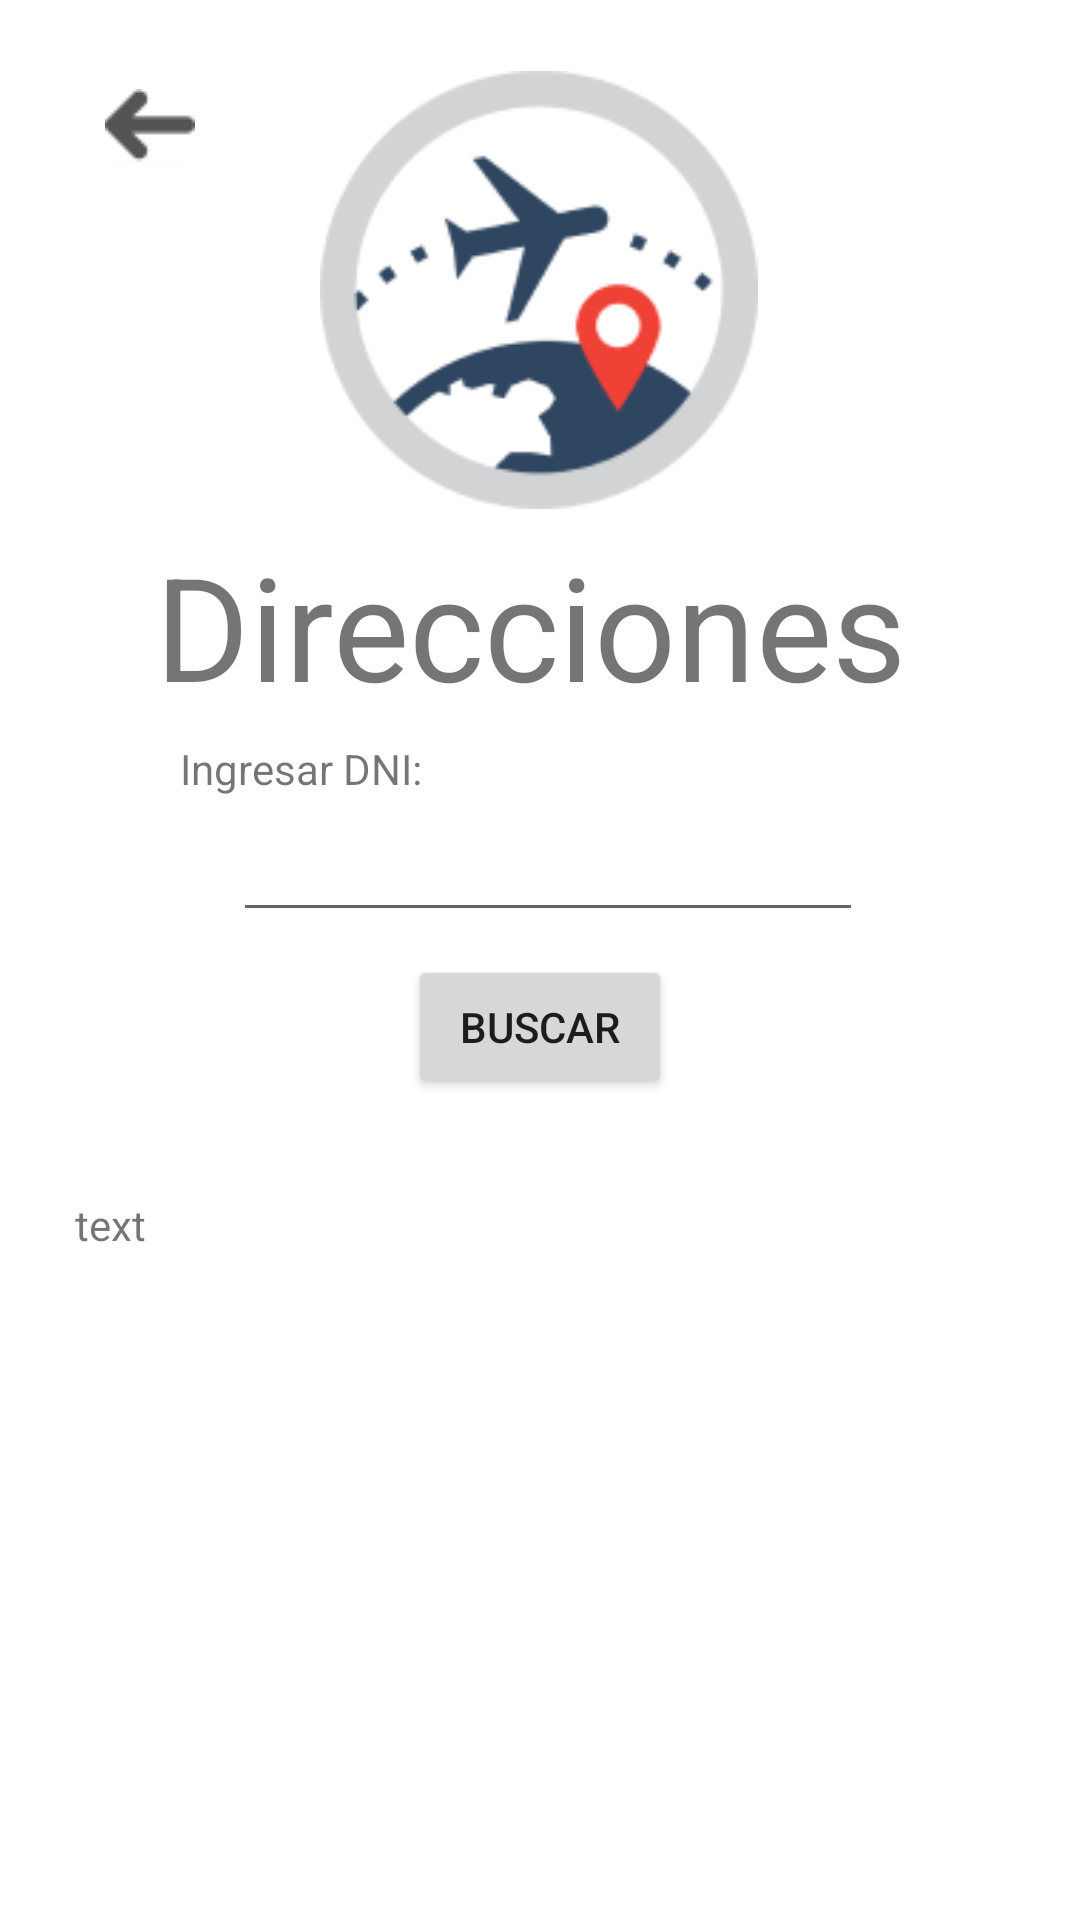

Here is an Android app screen rendered from its layout file. Give the layout XML and the strings, colors and styles it references.
<!-- AndroidManifest.xml: application theme Theme.Android_Import_It_Application -->
<!-- res/layout/buyerdirectionshow.xml -->
<?xml version="1.0" encoding="utf-8"?>
<androidx.constraintlayout.widget.ConstraintLayout xmlns:android="http://schemas.android.com/apk/res/android"
    xmlns:app="http://schemas.android.com/apk/res-auto"
    xmlns:tools="http://schemas.android.com/tools"
    android:layout_width="match_parent"
    android:layout_height="match_parent">

    <TextView
        android:id="@+id/textView24"
        android:layout_width="257dp"
        android:layout_height="64dp"
        android:fontFamily="sans-serif"
        android:text="@string/directions"
        android:textSize="48sp"
        app:layout_constraintBottom_toBottomOf="parent"
        app:layout_constraintEnd_toEndOf="parent"
        app:layout_constraintStart_toStartOf="parent"
        app:layout_constraintTop_toTopOf="parent"
        app:layout_constraintVertical_bias="0.306" />

    <ImageView
        android:id="@+id/imageView12"
        android:layout_width="146dp"
        android:layout_height="148dp"
        app:layout_constraintBottom_toBottomOf="parent"
        app:layout_constraintEnd_toEndOf="parent"
        app:layout_constraintHorizontal_bias="0.498"
        app:layout_constraintStart_toStartOf="parent"
        app:layout_constraintTop_toTopOf="parent"
        app:layout_constraintVertical_bias="0.046"
        app:srcCompat="@drawable/_41933500_969880421498451_3635198305478158001_n" />

    <TextView
        android:id="@+id/textViewdata"
        android:layout_width="145dp"
        android:layout_height="238dp"
        android:layout_marginTop="444dp"
        android:layout_marginBottom="49dp"
        android:text="@string/textview"
        app:layout_constraintBottom_toBottomOf="parent"
        app:layout_constraintEnd_toEndOf="parent"
        app:layout_constraintHorizontal_bias="0.117"
        app:layout_constraintStart_toStartOf="parent"
        app:layout_constraintTop_toTopOf="parent" />

    <TextView
        android:id="@+id/textViewdata3"
        android:layout_width="170dp"
        android:layout_height="19dp"
        android:text="@string/ingresar_dni"
        app:layout_constraintBottom_toBottomOf="parent"
        app:layout_constraintEnd_toEndOf="parent"
        app:layout_constraintHorizontal_bias="0.315"
        app:layout_constraintStart_toStartOf="parent"
        app:layout_constraintTop_toTopOf="parent"
        app:layout_constraintVertical_bias="0.397" />

    <EditText
        android:id="@+id/filterdni"
        android:layout_width="wrap_content"
        android:layout_height="wrap_content"
        android:ems="10"
        android:inputType="number"
        app:layout_constraintBottom_toBottomOf="parent"
        app:layout_constraintEnd_toEndOf="parent"
        app:layout_constraintHorizontal_bias="0.517"
        app:layout_constraintStart_toStartOf="parent"
        app:layout_constraintTop_toTopOf="parent"
        app:layout_constraintVertical_bias="0.45" />

    <Button
        android:id="@+id/btnsearch"
        android:layout_width="wrap_content"
        android:layout_height="wrap_content"
        android:text="@string/buscar"
        app:layout_constraintBottom_toBottomOf="parent"
        app:layout_constraintEnd_toEndOf="parent"
        app:layout_constraintStart_toStartOf="parent"
        app:layout_constraintTop_toTopOf="parent"
        app:layout_constraintVertical_bias="0.538" />

    <ImageButton
        android:id="@+id/ibBackDirections"
        android:layout_width="36dp"
        android:layout_height="36dp"
        android:layout_marginStart="32dp"
        android:layout_marginTop="24dp"
        app:layout_constraintStart_toStartOf="parent"
        app:layout_constraintTop_toTopOf="parent"
        app:srcCompat="@drawable/flecha" />

    <ImageView
        android:id="@+id/imageViewMap"
        android:layout_width="140dp"
        android:layout_height="153dp"
        android:layout_marginStart="59dp"
        android:layout_marginTop="58dp"
        android:layout_marginEnd="36dp"
        android:layout_marginBottom="104dp"
        app:layout_constraintBottom_toBottomOf="parent"
        app:layout_constraintEnd_toEndOf="parent"
        app:layout_constraintStart_toEndOf="@+id/textViewdata"
        app:layout_constraintTop_toBottomOf="@+id/btnsearch"
        tools:srcCompat="@tools:sample/avatars" />

</androidx.constraintlayout.widget.ConstraintLayout>
<!-- resources referenced by this layout -->
<resources>
  <!-- drawable _41933500_969880421498451_3635198305478158001_n: png bitmap (drawable-nodpi, 11691 bytes) -->
  <!-- drawable flecha: png bitmap (drawable, 541 bytes) -->
  <string name="buscar">Buscar</string>
  <string name="directions">Direcciones</string>
  <string name="ingresar_dni">Ingresar DNI:</string>
  <string name="textview">text</string>
  <style name="Theme.Android_Import_It_Application" parent="Theme.MaterialComponents.DayNight.DarkActionBar">
          
          <item name="colorPrimary">@color/purple_500</item>
          <item name="colorPrimaryVariant">@color/purple_700</item>
          <item name="colorOnPrimary">@color/white</item>
          
          <item name="colorSecondary">@color/teal_200</item>
          <item name="colorSecondaryVariant">@color/teal_700</item>
          <item name="colorOnSecondary">@color/black</item>
          
          <item name="android:statusBarColor">?attr/colorPrimaryVariant</item>
          
      </style>
  <!-- not gathered from this repository: default colours our renderer supplied (Android Studio template values) -->
  <color name="purple_500">#FF6200EE</color>
  <color name="purple_700">#FF3700B3</color>
  <color name="teal_200">#FF03DAC5</color>
  <color name="teal_700">#FF018786</color>
  <color name="black">#FF000000</color>
  <color name="white">#FFFFFFFF</color>
</resources>
